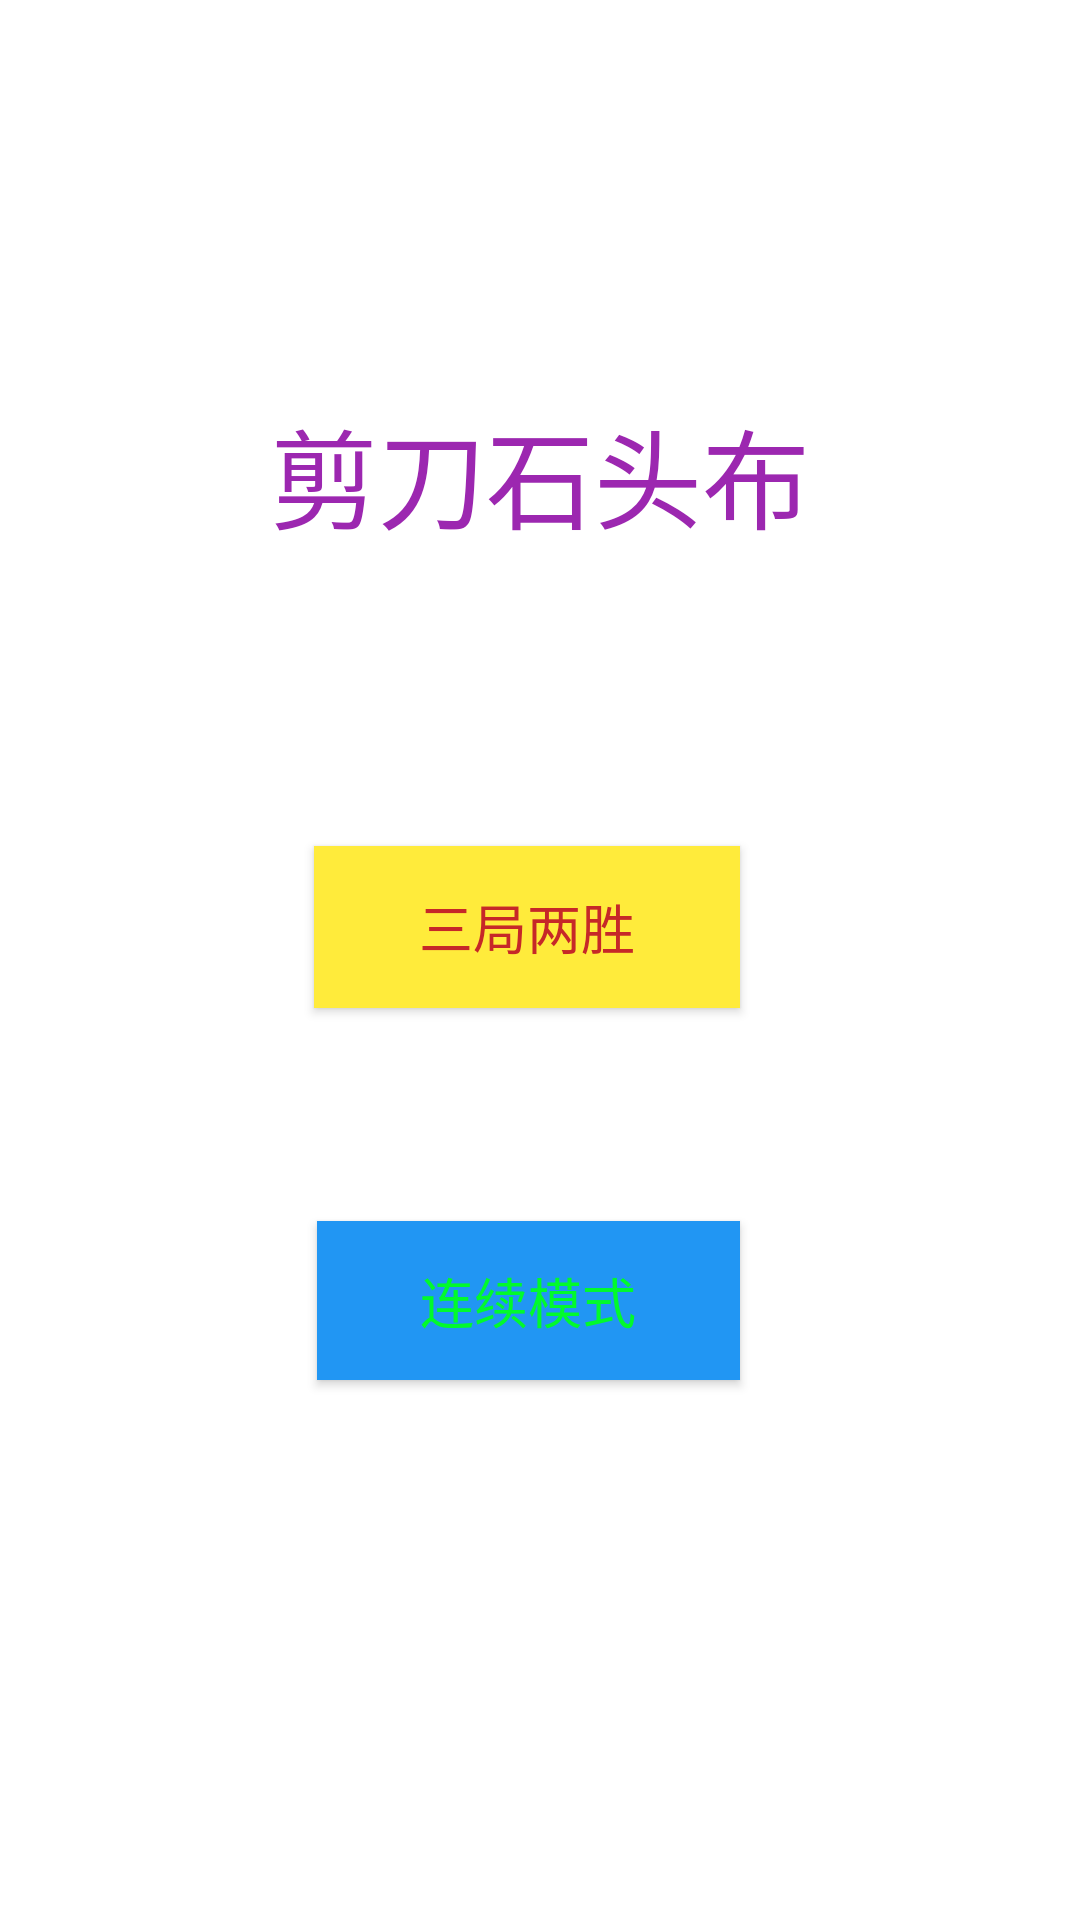

Produce the Android XML layout that renders to this screen, including the resource entries it uses.
<!-- AndroidManifest.xml: application theme Theme.Game1 -->
<!-- res/layout/activity_main.xml -->
<?xml version="1.0" encoding="utf-8"?>
<androidx.constraintlayout.widget.ConstraintLayout xmlns:android="http://schemas.android.com/apk/res/android"
    xmlns:app="http://schemas.android.com/apk/res-auto"
    xmlns:tools="http://schemas.android.com/tools"
    android:layout_width="match_parent"
    android:layout_height="match_parent"
    tools:context=".MainActivity">

    <TextView
        android:id="@+id/textView"
        android:layout_width="259dp"
        android:layout_height="75dp"
        android:text="剪刀石头布"
        android:textAlignment="center"
        android:textColor="#ff9c27b0"
        android:textSize="36.0sp"
        app:layout_constraintBottom_toBottomOf="parent"
        app:layout_constraintLeft_toLeftOf="parent"
        app:layout_constraintRight_toRightOf="parent"
        app:layout_constraintTop_toTopOf="parent"
        app:layout_constraintVertical_bias="0.233" />

    <Button
        android:id="@+id/button1"
        style="@style/Widget.AppCompat.Button.Colored"
        android:layout_width="142dp"
        android:layout_height="54dp"
        android:layout_marginStart="130dp"
        android:layout_marginTop="30.0dip"
        android:layout_marginEnd="139dp"
        android:layout_marginBottom="259.0dip"
        android:background="#FFEB3B"
        android:onClick="gofirst"
        android:text="三局两胜"
        android:textColor="#C62828"
        android:textSize="18.0sp"
        app:layout_constraintBottom_toBottomOf="parent"
        app:layout_constraintEnd_toEndOf="parent"
        app:layout_constraintStart_toStartOf="parent"
        app:layout_constraintTop_toBottomOf="@+id/textView"
        app:layout_constraintVertical_bias="0.503" />

    <Button
        android:id="@+id/button2"
        android:layout_width="141dp"
        android:layout_height="53dp"
        android:layout_marginStart="131dp"
        android:layout_marginTop="71dp"
        android:layout_marginEnd="139dp"
        android:layout_marginBottom="215dp"
        android:background="#03A9F4"
        android:backgroundTint="#2196F3"
        android:onClick="gosecond"
        android:text="连续模式"
        android:textColor="#F300FF22"
        android:textSize="18.0sp"
        app:layout_constraintBottom_toBottomOf="parent"
        app:layout_constraintEnd_toEndOf="parent"
        app:layout_constraintStart_toStartOf="parent"
        app:layout_constraintTop_toBottomOf="@+id/button1"
        app:layout_constraintVertical_bias="0.0" />
</androidx.constraintlayout.widget.ConstraintLayout>
<!-- resources referenced by this layout -->
<resources>
  <style name="Theme.Game1" parent="Theme.MaterialComponents.DayNight.DarkActionBar">
          
          <item name="colorPrimary">@color/purple_500</item>
          <item name="colorPrimaryVariant">@color/purple_700</item>
          <item name="colorOnPrimary">@color/white</item>
          
          <item name="colorSecondary">@color/teal_200</item>
          <item name="colorSecondaryVariant">@color/teal_700</item>
          <item name="colorOnSecondary">@color/black</item>
          
          <item name="android:statusBarColor" tools:targetApi="l">?attr/colorPrimaryVariant</item>
          
      </style>
  <!-- not gathered from this repository: default colours our renderer supplied (Android Studio template values) -->
  <color name="purple_500">#FF6200EE</color>
  <color name="purple_700">#FF3700B3</color>
  <color name="teal_200">#FF03DAC5</color>
  <color name="teal_700">#FF018786</color>
  <color name="black">#FF000000</color>
  <color name="white">#FFFFFFFF</color>
</resources>
